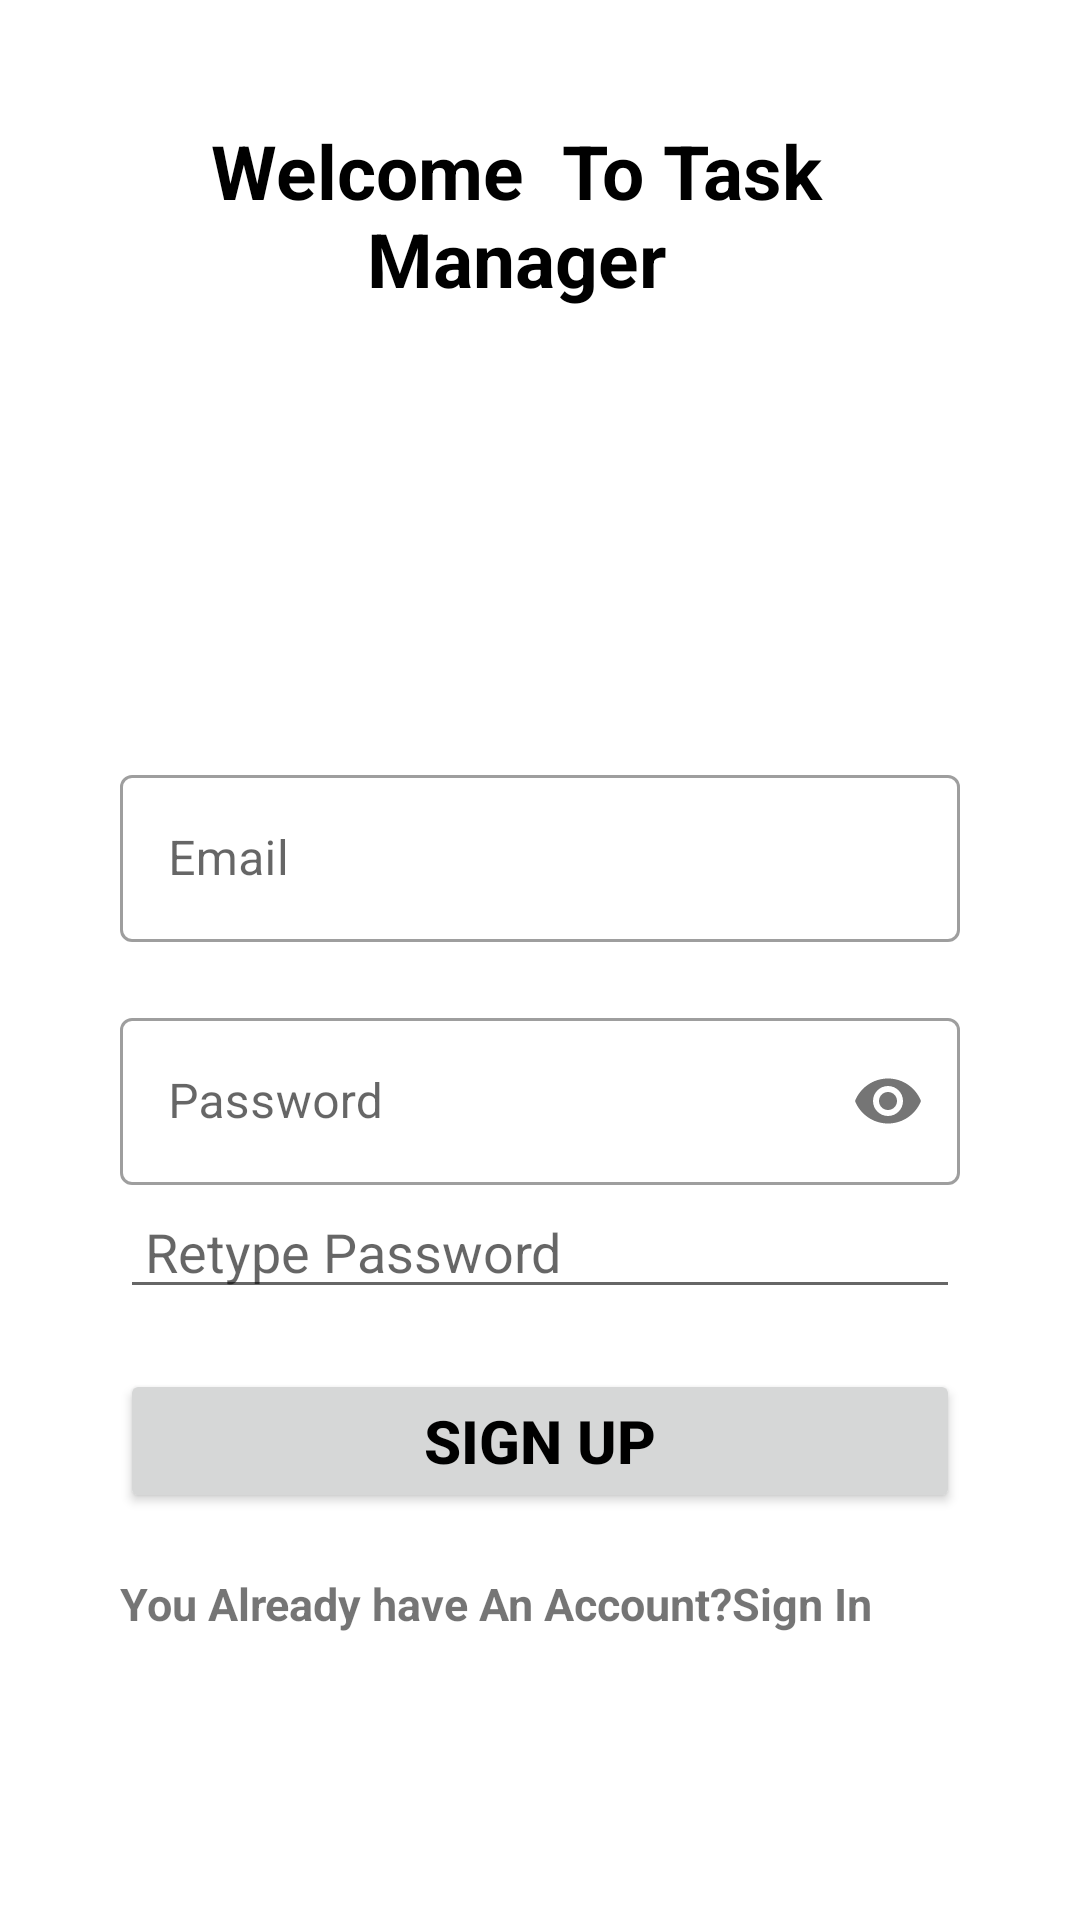

The Android layout XML behind this screen, and the referenced resources:
<!-- AndroidManifest.xml: application theme AppTheme -->
<!-- res/layout/activity_register_page.xml -->
<?xml version="1.0" encoding="utf-8"?>
<LinearLayout xmlns:android="http://schemas.android.com/apk/res/android"
    xmlns:app="http://schemas.android.com/apk/res-auto"
    android:layout_width="match_parent"
    android:layout_height="match_parent"
    android:background="@drawable/screen"
    android:padding="40dp"
    xmlns:tools="http://schemas.android.com/tools"
    tools:context=".RegisterPage"
    tools:ignore="Orientation"
    android:orientation="vertical">

    <TextView
        android:layout_width="match_parent"
        android:layout_height="wrap_content"
        android:layout_marginEnd="16dp"
        android:gravity="center_horizontal"
        android:text="Welcome  To Task Manager"
        android:textColor="@android:color/black"
        android:textSize="25sp"
        android:textStyle="bold" />

    <com.google.android.material.textfield.TextInputLayout
        android:layout_width="match_parent"
        android:layout_height="wrap_content"
        android:layout_marginTop="150dp"
        style="@style/Widget.MaterialComponents.TextInputLayout.OutlinedBox">

        <EditText
            android:id="@+id/etusername"
            android:layout_width="match_parent"
            android:layout_height="wrap_content"
            android:hint="Email"
            android:inputType="textEmailAddress"
            android:textColor="@android:color/black"
            android:layout_gravity="center_vertical" />
    </com.google.android.material.textfield.TextInputLayout>

    <com.google.android.material.textfield.TextInputLayout
        style="@style/Widget.MaterialComponents.TextInputLayout.OutlinedBox"
        android:layout_width="match_parent"
        android:layout_height="wrap_content"
        android:layout_marginTop="20dp"
        app:passwordToggleEnabled="true">

        <EditText
            android:id="@+id/etpassword"
            android:layout_width="match_parent"
            android:layout_height="wrap_content"
            android:hint="Password"
            android:inputType="textPassword"
            android:textColor="@android:color/black" />
    </com.google.android.material.textfield.TextInputLayout>
    <EditText
        android:id="@+id/etRepassword"
        android:layout_width="match_parent"
        android:layout_height="wrap_content"
        android:hint=" Retype Password"
        android:inputType="textPassword"
        android:textColor="@android:color/black" />
    <Button
        android:id="@+id/btnregister"
        android:layout_width="match_parent"
        android:layout_height="wrap_content"
        android:layout_marginTop="20dp"
        android:gravity="center_vertical|center_horizontal"
        android:text="Sign UP"
        android:textColor="@android:color/black"
        android:textSize="20sp"
        android:textStyle="bold" />

    <LinearLayout
        android:layout_width="match_parent"
        android:layout_height="wrap_content"
        android:orientation="horizontal"
        android:layout_marginTop="20dp"
        android:gravity="center">
        <TextView
            android:id="@+id/btnlogin"
            android:layout_width="match_parent"
            android:layout_height="wrap_content"
            android:text="You Already have An Account?Sign In"
            android:textSize="15dp"
            android:textStyle="bold" />
    </LinearLayout>

</LinearLayout>
<!-- resources referenced by this layout -->
<resources>
  <style name="AppTheme" parent="Theme.MaterialComponents.Light.DarkActionBar">
          
          <item name="android:textStyle">normal</item>
          <item name="android:textAppearance">@style/TextAppearance.AppCompat.Body1</item>
          <item name="colorPrimary">@color/colorPrimary</item>
          <item name="colorPrimaryDark">@color/colorPrimaryDark</item>
          <item name="colorAccent">@color/colorAccent</item>
      </style>
  <color name="colorPrimary">#3F51B5</color>
  <color name="colorPrimaryDark">#303F9F</color>
  <color name="colorAccent">#FF4081</color>
</resources>
